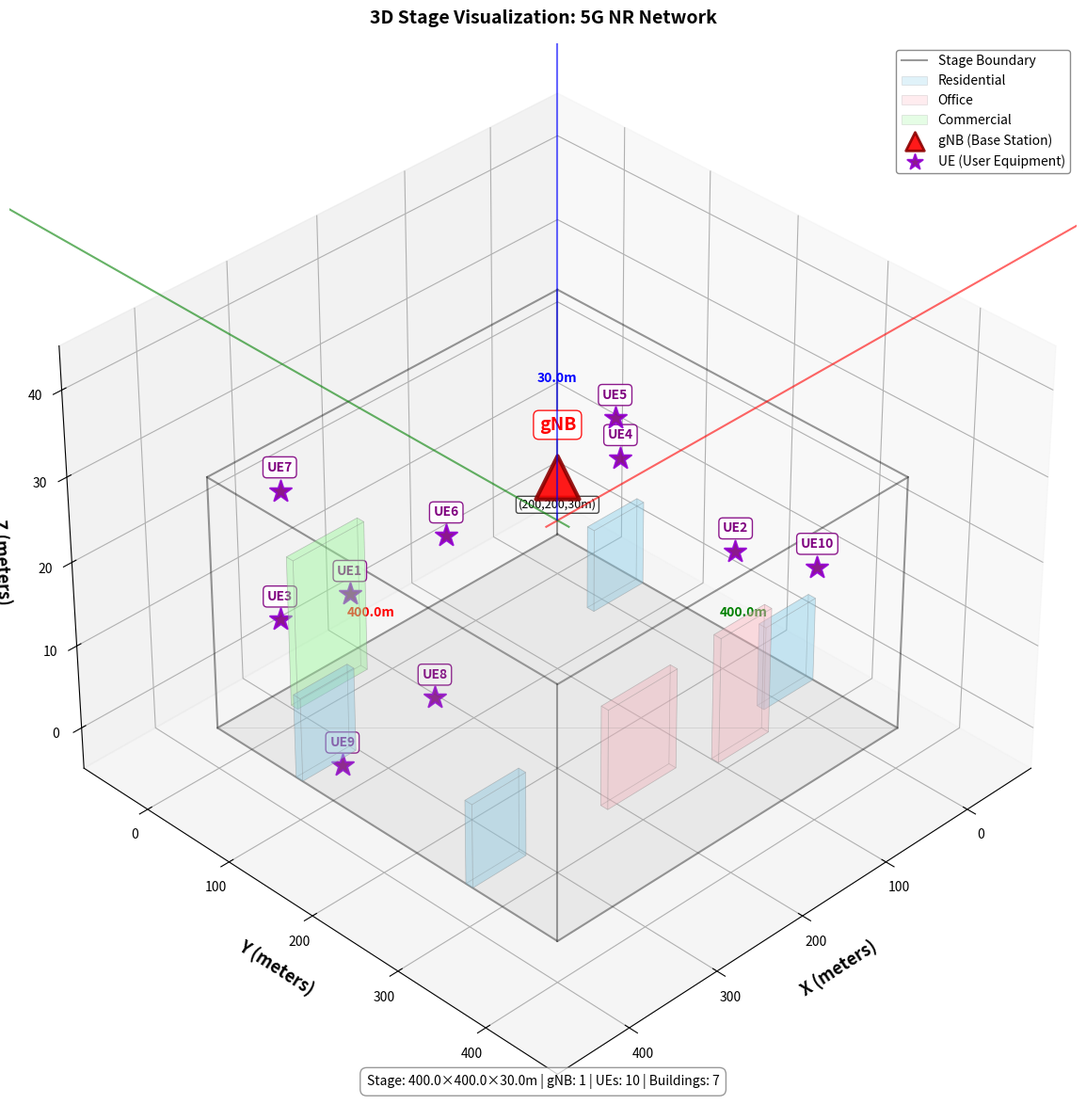

The matplotlib source for this figure: (Note: this script raises an exception after producing the figure.)
#!/usr/bin/env python3
"""
3D Stage Visualization for 5G NR Network
Visualizes the 400m × 400m × 30m stage with:
- 1 gNB (base station)
- UEs (user equipment)
- Buildings
- Dimension labels
"""

import matplotlib.pyplot as plt
from mpl_toolkits.mplot3d import Axes3D
from mpl_toolkits.mplot3d.art3d import Poly3DCollection
import numpy as np
import os
import random

# ============================================================================
# Configuration from nr_playfield_traces.cc
# ============================================================================
STAGE_WIDTH = 400.0   # meters
STAGE_HEIGHT = 400.0  # meters
STAGE_DEPTH = 30.0    # meters (Z dimension)

# gNB position (from ConfigureGnbMobility)
GNB_POSITION = (200.0, 200.0, 30.0)  # Single gNB at center, 30m height

# Building definitions (from CreateBuildingObstacles - same as WiFi)
buildings = [
    {"name": "leftBelow", "box": (0.0, 60.0, 96.0, 104.0, 0.0, 10.0), "type": "Residential"},
    {"name": "rightBelow", "box": (340.0, 400.0, 96.0, 104.0, 0.0, 10.0), "type": "Residential"},
    {"name": "leftAbove", "box": (0.0, 60.0, 296.0, 304.0, 0.0, 10.0), "type": "Residential"},
    {"name": "rightAbove", "box": (340.0, 400.0, 296.0, 304.0, 0.0, 10.0), "type": "Residential"},
    {"name": "cluster250a", "box": (80.0, 140.0, 320.0, 328.0, 0.0, 15.0), "type": "Office"},
    {"name": "cluster250b", "box": (170.0, 250.0, 300.0, 308.0, 0.0, 12.0), "type": "Office"},
    {"name": "cluster50", "box": (255.0, 335.0, 20.0, 28.0, 0.0, 18.0), "type": "Commercial"}
]

def is_inside_building(x, y, z, buildings):
    """Check if a point is inside any building"""
    for building in buildings:
        x_min, x_max, y_min, y_max, z_min, z_max = building["box"]
        if x_min <= x <= x_max and y_min <= y <= y_max and z_min <= z <= z_max:
            return True
    return False

def generate_ue_positions(num_ues, seed=None):
    """Generate random UE positions (avoiding buildings)"""
    if seed is not None:
        random.seed(seed)
    
    ue_positions = []
    max_attempts = 1000
    attempts = 0

    while len(ue_positions) < num_ues and attempts < max_attempts:
        x = random.uniform(0, STAGE_WIDTH)  # Full range 0-400
        y = random.uniform(0, STAGE_HEIGHT)  # Full range 0-400
        z = random.uniform(0, 30.0)  # Ground level to 30m height (minHeight=0, maxHeight=30)
        if not is_inside_building(x, y, z, buildings):
            ue_positions.append((x, y, z))
        attempts += 1

    if len(ue_positions) < num_ues:
        print(f"Warning: Only generated {len(ue_positions)} UE positions after {attempts} attempts")
    
    return ue_positions

def generate_manual_ue_positions_lte():
    """
    Manually set UE positions distributed all around the stage for LTE network.
    Positions are placed around the perimeter and distributed across the stage.
    """
    # Manually defined positions - distributed around the stage
    # Format: (x, y, z) - avoiding buildings
    # Buildings: leftBelow(0-60,96-104), rightBelow(340-400,96-104), 
    #            leftAbove(0-60,296-304), rightAbove(340-400,296-304),
    #            cluster250a(80-140,300-308), cluster250b(170-250,300-308),
    #            cluster50(255-335,20-28)
    manual_positions = [
        # Corners (4 positions) - away from buildings
        (20.0, 10.0, 5.0),      # Bottom-left corner (y=10 avoids cluster50)
        (380.0, 10.0, 8.0),     # Bottom-right corner (y=10 avoids cluster50)
        (20.0, 380.0, 6.0),     # Top-left corner (away from leftAbove)
        (380.0, 380.0, 7.0),    # Top-right corner (away from rightAbove)
        
        # Edge centers (4 positions) - distributed along edges
        (200.0, 10.0, 10.0),    # Bottom edge center (y=10 avoids cluster50)
        (200.0, 350.0, 12.0),   # Top edge center (y=350 avoids cluster250a/b)
        (10.0, 200.0, 9.0),     # Left edge center (x=10 avoids leftBelow/leftAbove)
        (390.0, 200.0, 11.0),   # Right edge center (x=390 avoids rightBelow/rightAbove)
        
        # Distributed in quadrants (2 positions) - avoiding buildings
        (70.0, 150.0, 15.0),    # Lower-left quadrant (x=70 avoids leftBelow, y=150 avoids buildings)
        (340.0, 250.0, 18.0),   # Upper-right quadrant (x=340 avoids cluster250b, y=250 avoids cluster250a/b)
    ]
    
    # Verify positions don't overlap with buildings
    valid_positions = []
    for pos in manual_positions:
        x, y, z = pos
        if not is_inside_building(x, y, z, buildings):
            valid_positions.append(pos)
        else:
            # If inside building, adjust slightly
            # Try nearby positions
            adjusted = False
            for dx in [-15, 15, -25, 25]:
                for dy in [-15, 15, -25, 25]:
                    new_x = max(10, min(STAGE_WIDTH - 10, x + dx))
                    new_y = max(10, min(STAGE_HEIGHT - 10, y + dy))
                    if not is_inside_building(new_x, new_y, z, buildings):
                        valid_positions.append((new_x, new_y, z))
                        adjusted = True
                        break
                if adjusted:
                    break
    
    return valid_positions

# ============================================================================
# Create 3D Visualization
# ============================================================================
def create_3d_stage_visualization(figsize=(16, 12), is_lte=False, ue_positions=None):
    """
    Create 3D stage visualization optimized for PDF report inclusion.
    
    Args:
        figsize: Tuple of (width, height) in inches. Default (16, 12) for report.
    
    Returns:
        fig, ax: Matplotlib figure and axes objects
    """
    fig = plt.figure(figsize=figsize, facecolor='white')
    ax = fig.add_subplot(111, projection='3d')
    
    # ========================================================================
    # Draw the Stage (400m × 400m × 30m)
    # ========================================================================
    # Ground plane (semi-transparent)
    x_ground = np.array([0, STAGE_WIDTH, STAGE_WIDTH, 0])
    y_ground = np.array([0, 0, STAGE_HEIGHT, STAGE_HEIGHT])
    z_ground = np.array([0, 0, 0, 0])
    ax.plot_trisurf(x_ground, y_ground, z_ground, alpha=0.15, 
                    color='lightgray', edgecolor='gray', linewidth=0.5)
    
    # Stage boundaries (wireframe box)
    # Bottom face
    ax.plot([0, STAGE_WIDTH, STAGE_WIDTH, 0, 0], 
            [0, 0, STAGE_HEIGHT, STAGE_HEIGHT, 0],
            [0, 0, 0, 0, 0], 'k-', linewidth=1.5, alpha=0.4, label='Stage Boundary')
    
    # Top face
    ax.plot([0, STAGE_WIDTH, STAGE_WIDTH, 0, 0], 
            [0, 0, STAGE_HEIGHT, STAGE_HEIGHT, 0],
            [STAGE_DEPTH, STAGE_DEPTH, STAGE_DEPTH, STAGE_DEPTH, STAGE_DEPTH], 
            'k-', linewidth=1.5, alpha=0.4)
    
    # Vertical edges
    for x, y in [(0, 0), (STAGE_WIDTH, 0), (STAGE_WIDTH, STAGE_HEIGHT), (0, STAGE_HEIGHT)]:
        ax.plot([x, x], [y, y], [0, STAGE_DEPTH], 'k-', linewidth=1.5, alpha=0.4)
    
    # ========================================================================
    # Draw Buildings (more transparent, less intrusive)
    # ========================================================================
    building_colors = {
        "Residential": "#87CEEB",  # Sky blue
        "Office": "#FFB6C1",       # Light pink
        "Commercial": "#98FB98"    # Pale green
    }
    
    building_legend_added = {"Residential": False, "Office": False, "Commercial": False}
    
    for building in buildings:
        x_min, x_max, y_min, y_max, z_min, z_max = building["box"]
        btype = building["type"]
        color = building_colors.get(btype, "gray")
        
        # Create building box vertices
        vertices = [
            [x_min, y_min, z_min], [x_max, y_min, z_min],
            [x_max, y_max, z_min], [x_min, y_max, z_min],
            [x_min, y_min, z_max], [x_max, y_min, z_max],
            [x_max, y_max, z_max], [x_min, y_max, z_max]
        ]
        
        # Define faces
        faces = [
            [vertices[0], vertices[1], vertices[2], vertices[3]],  # bottom
            [vertices[4], vertices[5], vertices[6], vertices[7]],  # top
            [vertices[0], vertices[1], vertices[5], vertices[4]],   # front
            [vertices[2], vertices[3], vertices[7], vertices[6]],   # back
            [vertices[1], vertices[2], vertices[6], vertices[5]],   # right
            [vertices[0], vertices[3], vertices[7], vertices[4]]     # left
        ]
        
        # Draw building with lower alpha for less clutter
        label = btype if not building_legend_added[btype] else ""
        building_legend_added[btype] = True
        ax.add_collection3d(Poly3DCollection(faces, alpha=0.25, facecolor=color, 
                                           edgecolor='gray', linewidths=0.5, label=label))
    
    # ========================================================================
    # Draw gNB/eNB (base station) - red tower shape (Eiffel tower-like)
    # ========================================================================
    x, y, z = GNB_POSITION
    station_name = 'eNB' if is_lte else 'gNB'
    station_label = 'eNB (LTE Base Station)' if is_lte else 'gNB (Base Station)'
    
    # Draw base station with triangle marker (tower shape), red color - size 1100
    ax.scatter([x], [y], [z], c='red', s=1100, marker='^', 
              edgecolors='darkred', linewidths=3, alpha=0.9, zorder=10)
    
    # Label - adjusted position for larger marker
    ax.text(x, y, z + 5, station_name, fontsize=14, ha='center', va='bottom',
           weight='bold', color='red',
           bbox=dict(boxstyle='round,pad=0.3', facecolor='white', 
                    edgecolor='red', alpha=0.9, linewidth=1))
    
    # Add coordinates - adjusted position for larger marker
    ax.text(x, y, z - 2.5, f'({x:.0f},{y:.0f},{z:.0f}m)', 
           fontsize=9, ha='center', va='top',
           bbox=dict(boxstyle='round,pad=0.2', facecolor='white', alpha=0.7))
    
    # Add base station to legend - proportional size
    ax.scatter([], [], c='red', s=200, marker='^', 
              edgecolors='darkred', linewidths=2, label=station_label, alpha=0.9)
    
    # ========================================================================
    # Draw UEs (user equipment) - different from WiFi STAs
    # ========================================================================
    if ue_positions is None:
        ue_positions = []
    for i, (x, y, z) in enumerate(ue_positions):
        # Draw UE with star marker (different from WiFi hexagon), purple color
        ax.scatter([x], [y], [z], c='purple', s=300, marker='*', 
                  edgecolors='darkviolet', linewidths=1.5, alpha=0.9, zorder=10)
        
        # Simple label - just UE number, positioned above
        ax.text(x, y, z + 2, f'UE{i+1}', 
               fontsize=10, ha='center', va='bottom',
               weight='bold', color='purple',
               bbox=dict(boxstyle='round,pad=0.3', facecolor='white', 
                        edgecolor='purple', alpha=0.9, linewidth=1))
    
    # Add UE to legend
    if ue_positions:
        ax.scatter([], [], c='purple', s=150, marker='*', 
                  edgecolors='darkviolet', linewidths=1.5, label='UE (User Equipment)', alpha=0.9)
    
    # ========================================================================
    # Add Dimension Labels (Simplified - smaller, cleaner)
    # ========================================================================
    # X-axis dimension (400m Width) - smaller arrow
    ax.quiver(0, -15, 0, STAGE_WIDTH, 0, 0, color='red', arrow_length_ratio=0.1,
             linewidth=1.5, alpha=0.6, length=STAGE_WIDTH)
    ax.text(STAGE_WIDTH/2, -25, 0, f'{STAGE_WIDTH}m', 
           fontsize=10, ha='center', color='red', weight='bold')
    
    # Y-axis dimension (400m Height) - smaller arrow
    ax.quiver(-15, 0, 0, 0, STAGE_HEIGHT, 0, color='green', arrow_length_ratio=0.1,
             linewidth=1.5, alpha=0.6, length=STAGE_HEIGHT)
    ax.text(-25, STAGE_HEIGHT/2, 0, f'{STAGE_HEIGHT}m', 
           fontsize=10, ha='center', color='green', weight='bold')
    
    # Z-axis dimension (30m Depth) - smaller arrow
    ax.quiver(-15, -15, 0, 0, 0, STAGE_DEPTH, color='blue', arrow_length_ratio=0.1,
             linewidth=1.5, alpha=0.6, length=STAGE_DEPTH)
    ax.text(-35, -35, STAGE_DEPTH/2, f'{STAGE_DEPTH}m', 
           fontsize=10, ha='center', color='blue', weight='bold')
    
    # ========================================================================
    # Configure Axes and View
    # ========================================================================
    ax.set_xlabel('X (meters)', fontsize=13, fontweight='bold', labelpad=10)
    ax.set_ylabel('Y (meters)', fontsize=13, fontweight='bold', labelpad=10)
    ax.set_zlabel('Z (meters)', fontsize=13, fontweight='bold', labelpad=10)
    title = '3D Stage Visualization: LTE Network' if is_lte else '3D Stage Visualization: 5G NR Network'
    ax.set_title(title, fontsize=14, fontweight='bold', pad=15)
    
    # Set axis limits with padding
    ax.set_xlim(-80, STAGE_WIDTH + 80)
    ax.set_ylim(-80, STAGE_HEIGHT + 80)
    ax.set_zlim(-5, STAGE_DEPTH + 15)
    
    # Set viewing angle for better perspective - higher elevation for clearer view
    ax.view_init(elev=35, azim=45)
    
    # Add grid
    ax.grid(True, alpha=0.3, linestyle='--')
    
    # Add legend (smaller, cleaner)
    ax.legend(loc='upper right', fontsize=10, framealpha=0.9, 
             edgecolor='gray', fancybox=True, shadow=False)
    
    # Add simplified info box (smaller, less intrusive)
    station_type = "eNB" if is_lte else "gNB"
    info_text = (
        f"Stage: {STAGE_WIDTH}×{STAGE_HEIGHT}×{STAGE_DEPTH}m | "
        f"{station_type}: 1 | UEs: {len(ue_positions) if ue_positions else 0} | Buildings: {len(buildings)}"
    )
    ax.text2D(0.5, 0.02, info_text, transform=ax.transAxes,
             fontsize=10, ha='center', verticalalignment='bottom',
             bbox=dict(boxstyle='round,pad=0.5', facecolor='white', 
                      edgecolor='gray', alpha=0.8, linewidth=1))
    
    plt.tight_layout()
    return fig, ax

# ============================================================================
# Main Execution
# ============================================================================
if __name__ == "__main__":
    # Generate UE positions for 5G NR (seed 42)
    num_ues = 10
    ue_positions_nr = generate_ue_positions(num_ues, seed=42)
    
    # Generate UE positions for LTE (manually set, distributed all around)
    ue_positions_lte = generate_manual_ue_positions_lte()
    
    # ========================================================================
    # Generate 5G NR Visualization
    # ========================================================================
    print("=" * 70)
    print("3D Stage Visualization for 5G NR Network")
    print("=" * 70)
    print(f"Stage Dimensions: {STAGE_WIDTH}m × {STAGE_HEIGHT}m × {STAGE_DEPTH}m")
    print(f"gNB: 1 base station")
    print(f"  Position: {GNB_POSITION}")
    print(f"UEs: {len(ue_positions_nr)} devices")
    print(f"  Positions: {ue_positions_nr[:3]}... (showing first 3)")
    print(f"Buildings: {len(buildings)} structures")
    print("=" * 70)
    
    print("\nCreating 5G NR visualization...")
    fig, ax = create_3d_stage_visualization(figsize=(16, 12), is_lte=False, ue_positions=ue_positions_nr)
    
    output_dir = os.path.dirname(__file__)
    output_file_nr = os.path.join(output_dir, "3d_stage_visualization_nr.png")
    
    plt.savefig(output_file_nr, dpi=300, bbox_inches='tight', facecolor='white', 
                edgecolor='none', pad_inches=0.2, format='png')
    print(f"\n✓ High-quality PNG saved to: {output_file_nr}")
    plt.close()
    
    # ========================================================================
    # Generate LTE Visualization
    # ========================================================================
    print("\n" + "=" * 70)
    print("3D Stage Visualization for LTE Network")
    print("=" * 70)
    print(f"Stage Dimensions: {STAGE_WIDTH}m × {STAGE_HEIGHT}m × {STAGE_DEPTH}m")
    print(f"eNB: 1 base station (LTE tower)")
    print(f"  Position: {GNB_POSITION}")
    print(f"UEs: {len(ue_positions_lte)} devices")
    print(f"  Positions: {ue_positions_lte[:3]}... (showing first 3)")
    print(f"Buildings: {len(buildings)} structures")
    print("=" * 70)
    
    print("\nCreating LTE visualization...")
    fig, ax = create_3d_stage_visualization(figsize=(16, 12), is_lte=True, ue_positions=ue_positions_lte)
    
    output_file_lte = os.path.join(output_dir, "3d_stage_visualization_lte.png")
    
    plt.savefig(output_file_lte, dpi=300, bbox_inches='tight', facecolor='white', 
                edgecolor='none', pad_inches=0.2, format='png')
    print(f"\n✓ High-quality PNG saved to: {output_file_lte}")
    plt.close()
    
    print("\n" + "=" * 70)
    print("Visualization Complete!")
    print("=" * 70)
    print("Generated Files:")
    print(f"  ✓ 5G NR: {output_file_nr}")
    print(f"  ✓ LTE:   {output_file_lte}")
    print("\nFeatures (both visualizations):")
    print("  ✓ 3D stage boundaries (400m × 400m × 30m)")
    print("  ✓ 1 Base Station (red tower/triangle)")
    print(f"  ✓ {num_ues} UEs (purple stars)")
    print("  ✓ 7 Buildings (Residential/Office/Commercial)")
    print("  ✓ Dimension labels with arrows")
    print("  ✓ High-quality PNG output (300 DPI) - ready for PDF report")
    print("=" * 70)
